Dataset: Brackets (GitHub, oyekanjohn/Brackets_data). Classes: correct, incorrect.

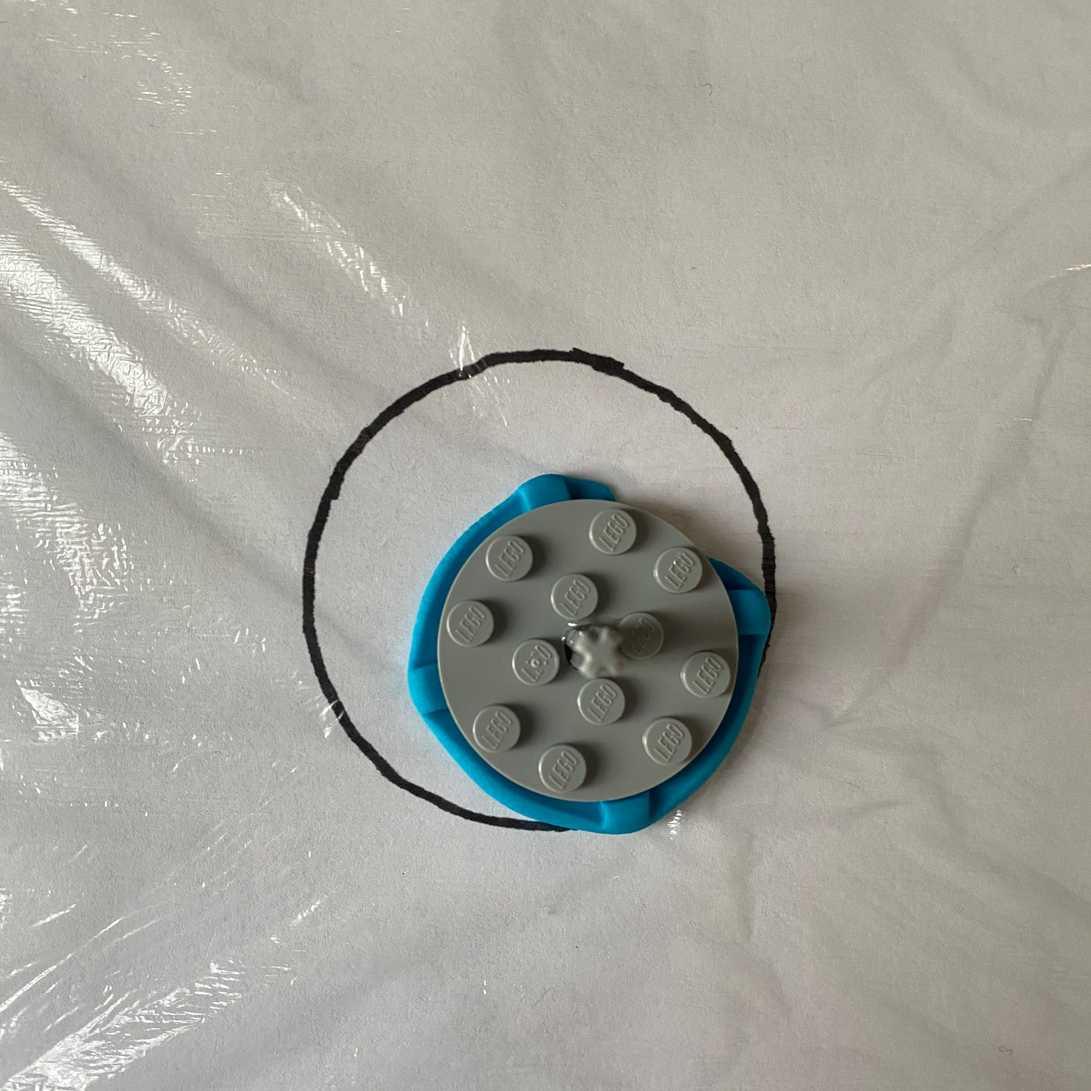
Label: incorrect

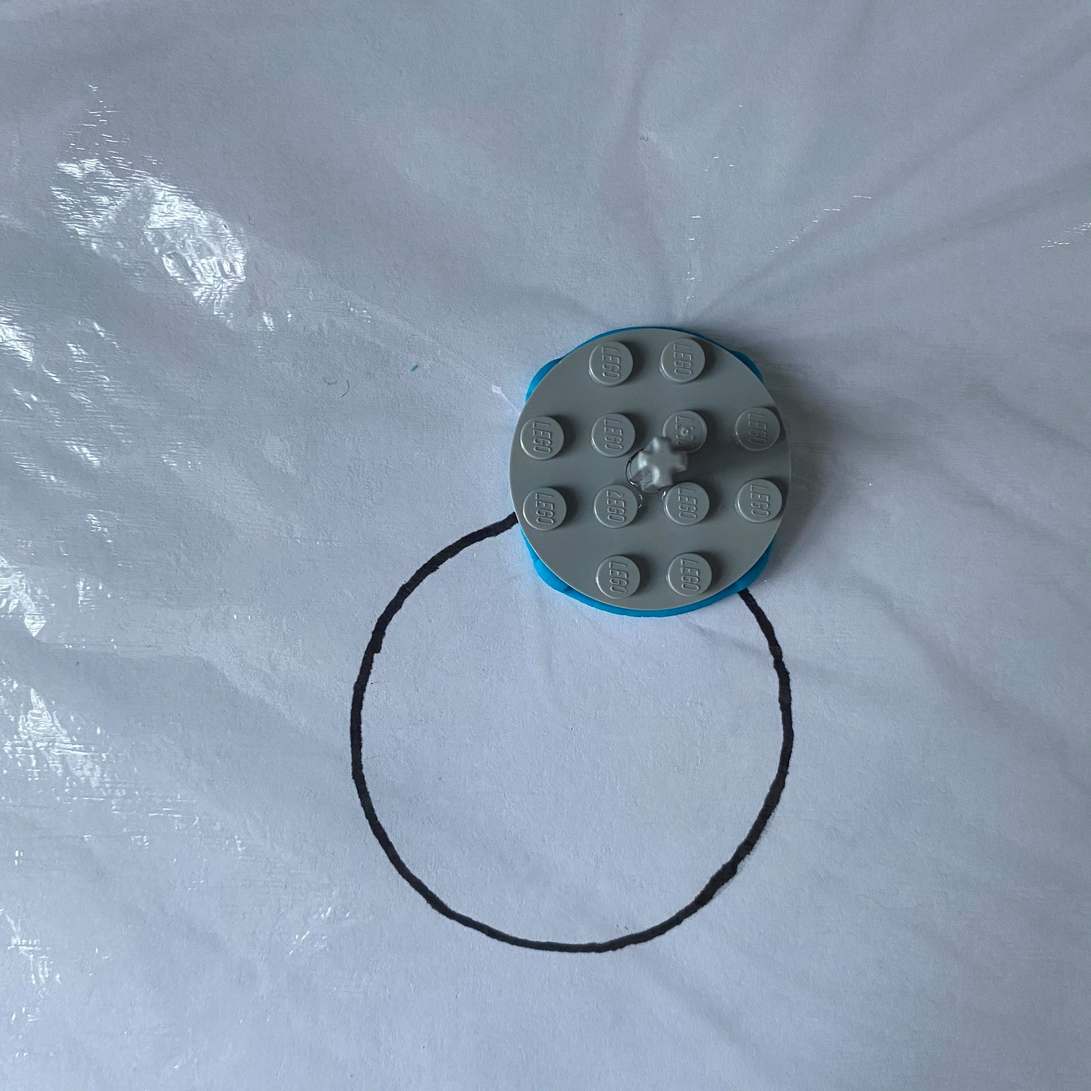
Label: incorrect

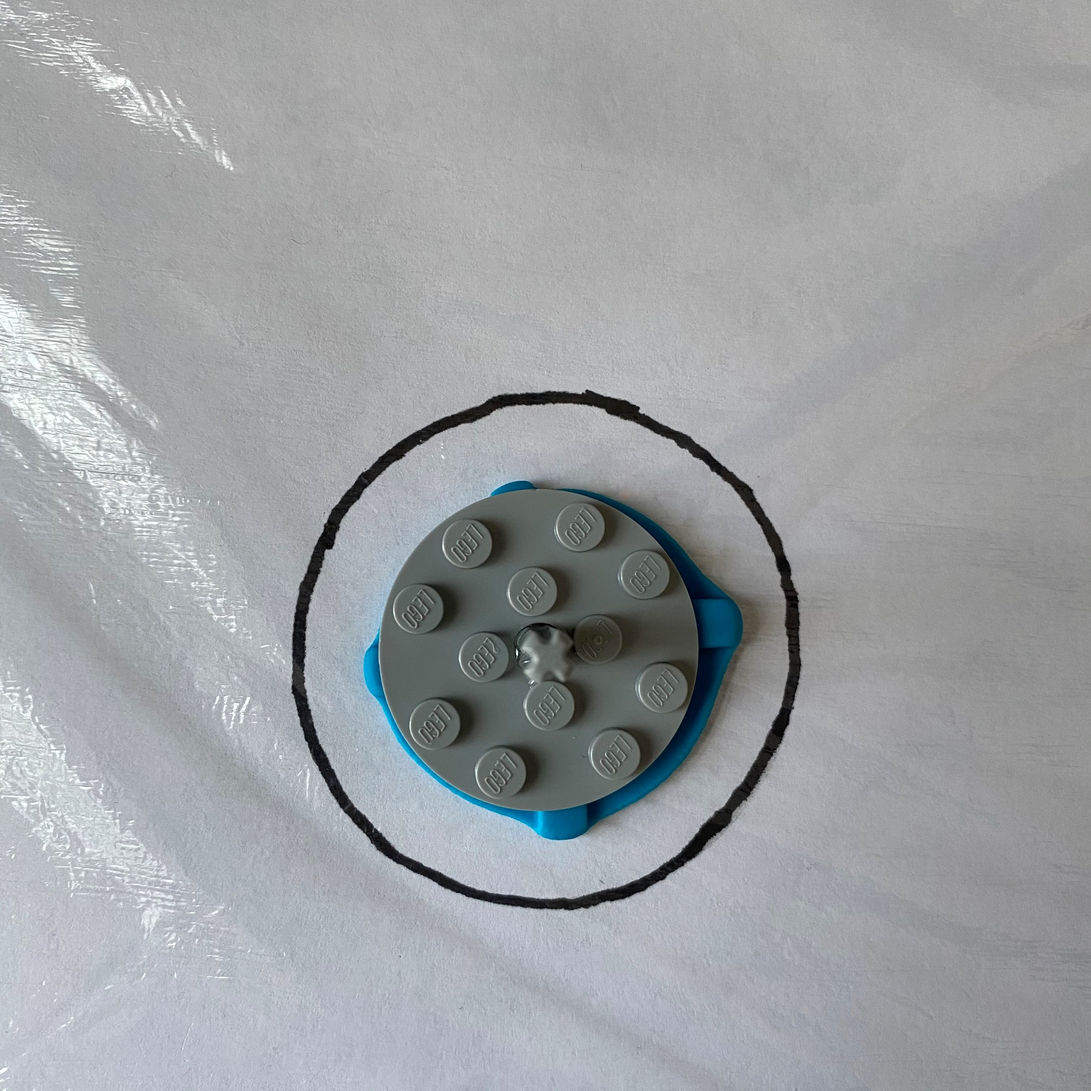
Label: incorrect

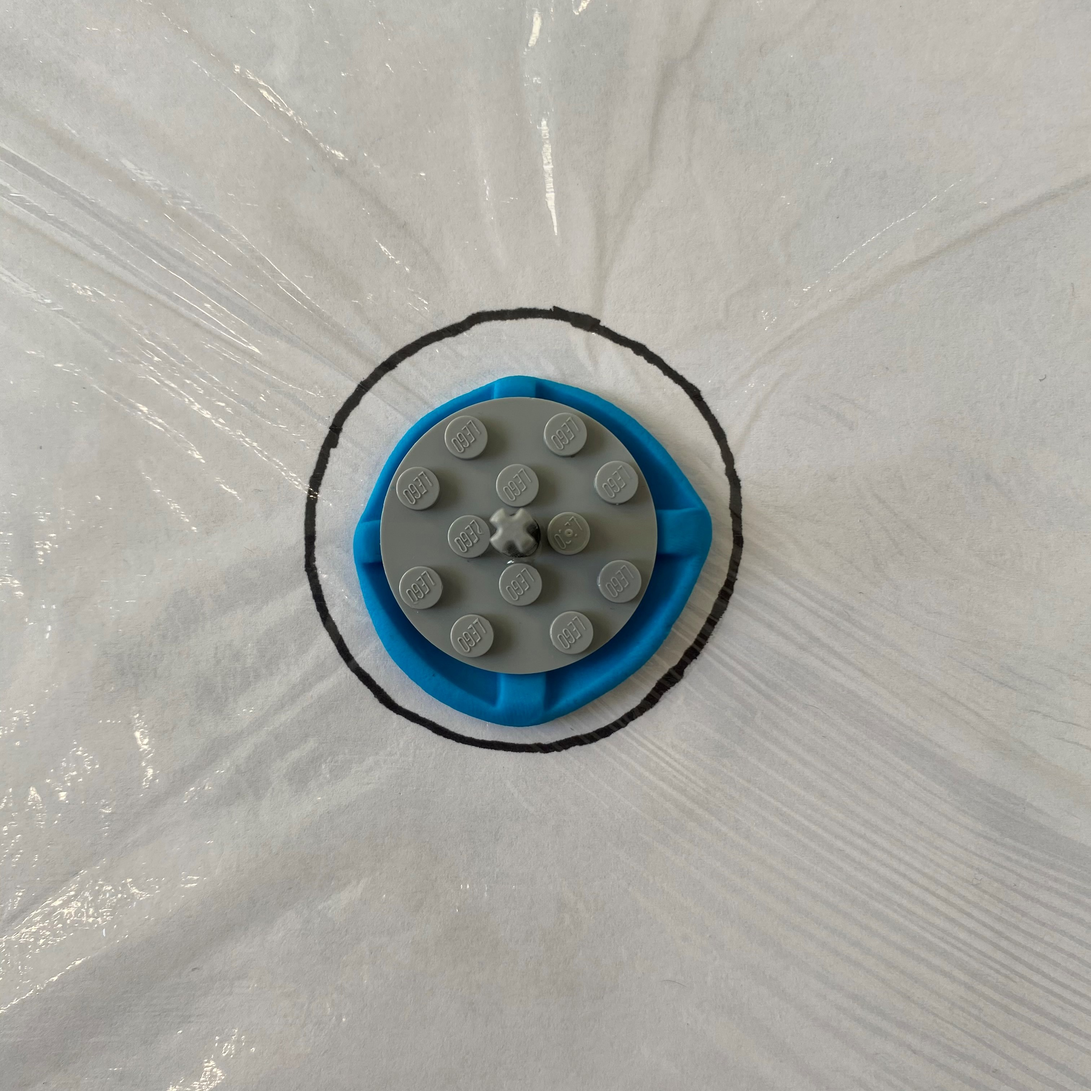
Label: correct

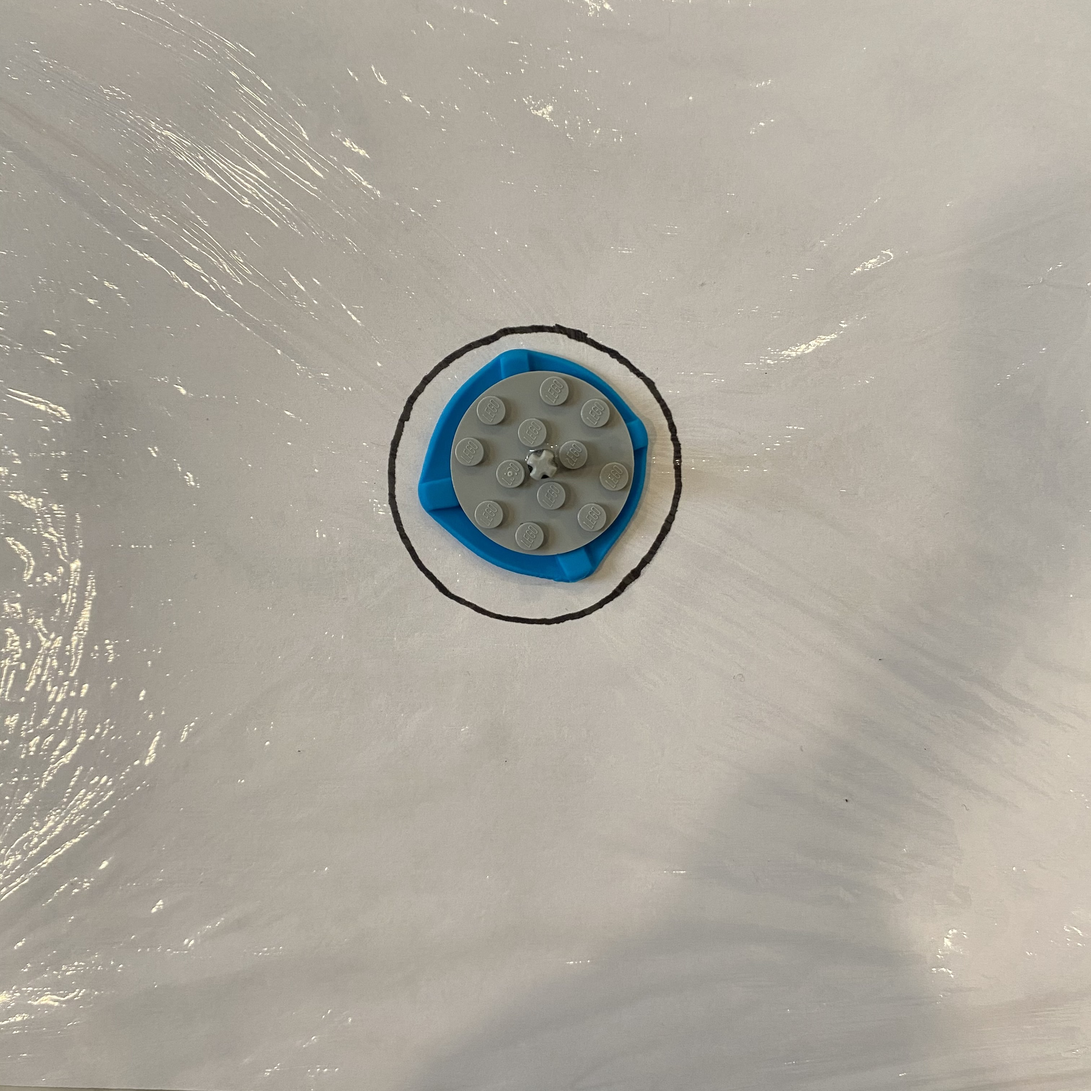
Label: correct

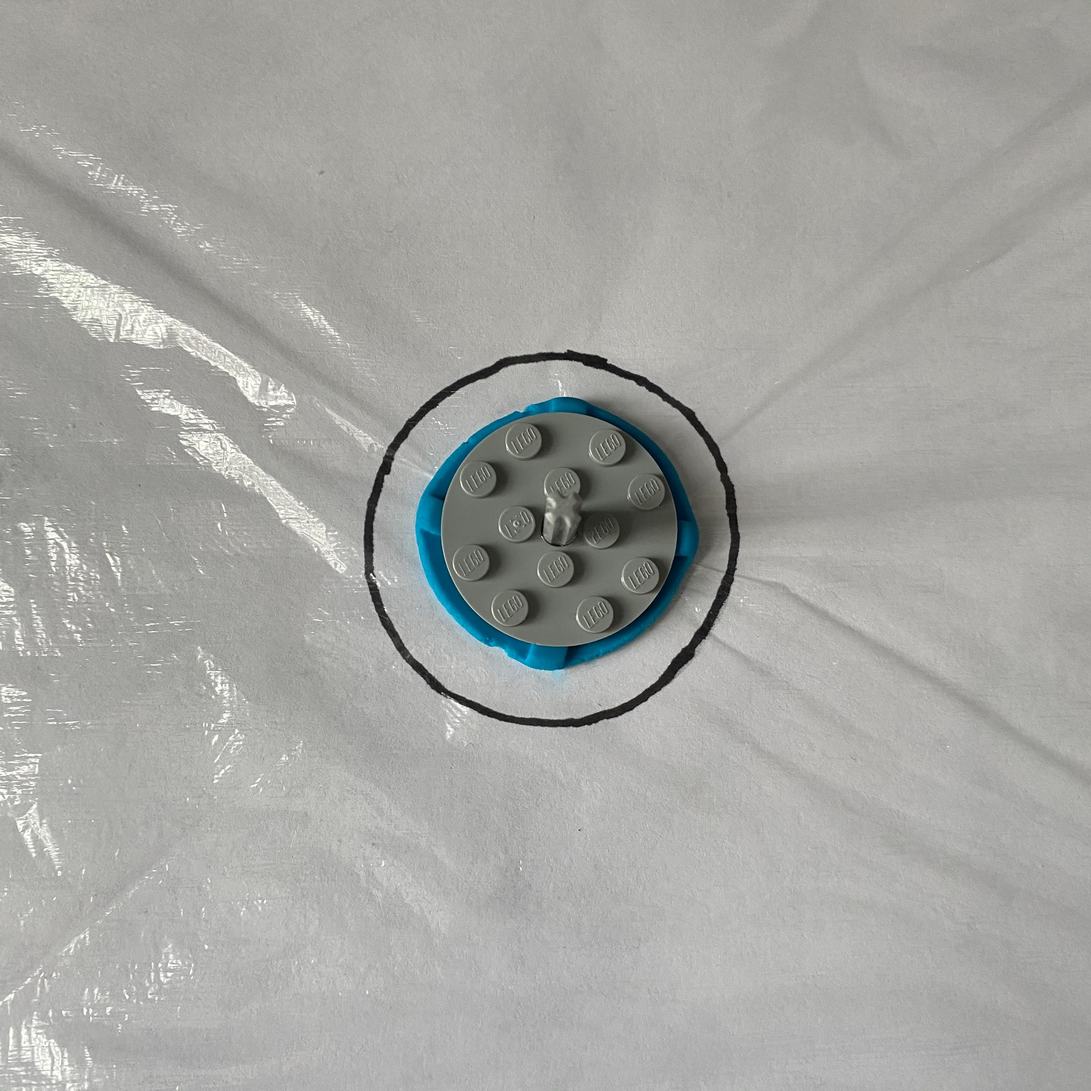
Label: correct
